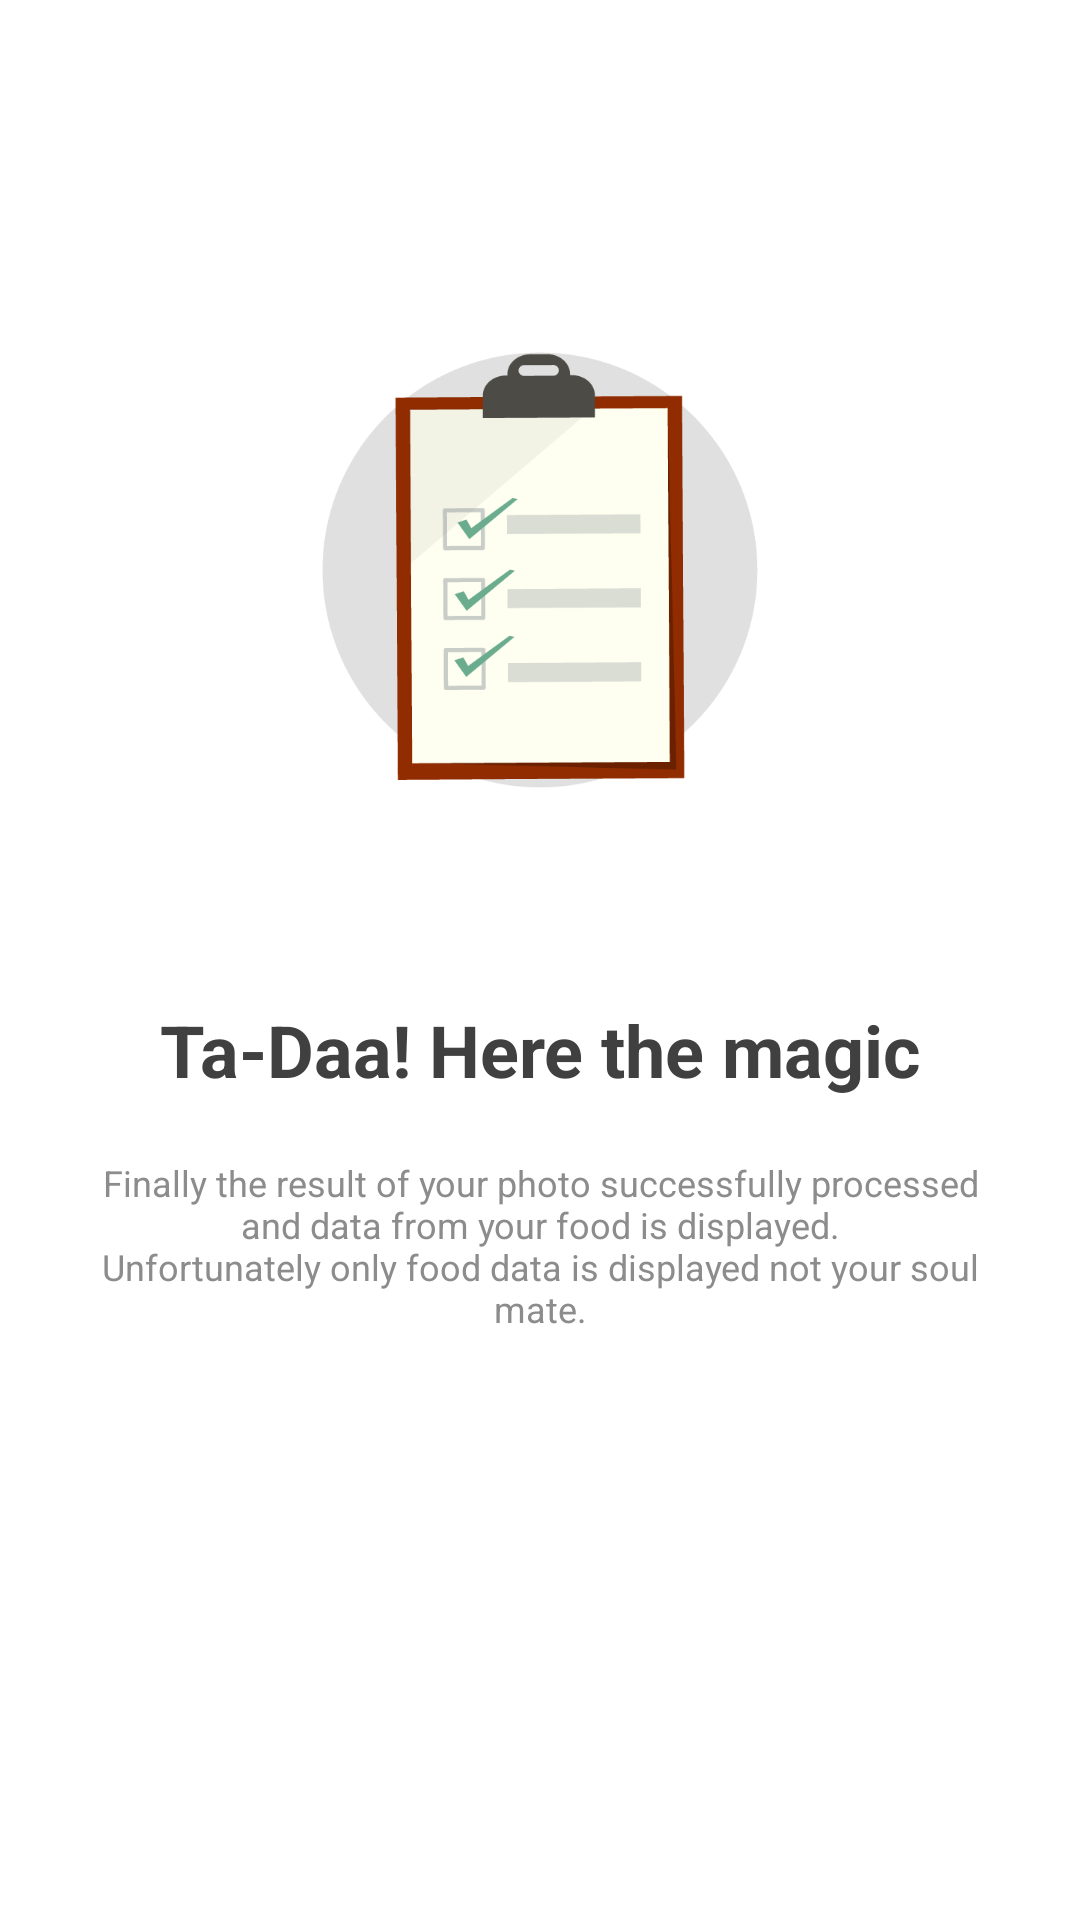

Write the Android layout XML for this screen, with the resource values it uses.
<!-- AndroidManifest.xml: application theme Theme.WhatDish -->
<!-- res/layout/fragment_intro_3.xml -->
<?xml version="1.0" encoding="utf-8"?>
<androidx.constraintlayout.widget.ConstraintLayout xmlns:android="http://schemas.android.com/apk/res/android"
    xmlns:app="http://schemas.android.com/apk/res-auto"
    android:layout_width="match_parent"
    android:layout_height="match_parent"
    android:background="#fff"
    android:orientation="vertical"
    android:padding="30dp">

    <ImageView
        android:id="@+id/imageView"
        android:layout_width="200dp"
        android:layout_height="200dp"
        android:layout_marginStart="16dp"
        android:layout_marginEnd="16dp"
        android:contentDescription="@string/desc_img_intro_3"
        android:src="@drawable/paperboard_800px"
        app:layout_constraintBottom_toBottomOf="parent"
        app:layout_constraintEnd_toEndOf="parent"
        app:layout_constraintStart_toStartOf="parent"
        app:layout_constraintTop_toTopOf="parent"
        app:layout_constraintVertical_bias="0.16000003" />

    <TextView
        android:id="@+id/textView2"
        android:layout_width="wrap_content"
        android:layout_height="wrap_content"
        android:gravity="center"
        android:text="@string/text_head_intro_3"
        android:textColor="@color/custom_black"
        android:textSize="24sp"
        android:textStyle="bold"
        app:layout_constraintBottom_toBottomOf="parent"
        app:layout_constraintEnd_toEndOf="parent"
        app:layout_constraintStart_toStartOf="parent"
        app:layout_constraintTop_toBottomOf="@+id/imageView"
        app:layout_constraintVertical_bias="0.15" />

    <TextView
        android:id="@+id/textView"
        android:layout_width="wrap_content"
        android:layout_height="wrap_content"
        android:layout_marginTop="20dp"
        android:gravity="center"
        android:text="@string/text_content_intro_3"
        android:textColor="@color/custom_black2"
        android:textSize="12sp"
        app:layout_constraintEnd_toEndOf="parent"
        app:layout_constraintStart_toStartOf="parent"
        app:layout_constraintTop_toBottomOf="@+id/textView2" />
</androidx.constraintlayout.widget.ConstraintLayout>
<!-- resources referenced by this layout -->
<resources>
  <color name="custom_black">#404040</color>
  <color name="custom_black2">#8C8C8C</color>
  <!-- drawable paperboard_800px: png bitmap (drawable, 18911 bytes) -->
  <string name="desc_img_intro_3">Illustrate 3</string>
  <string name="text_content_intro_3">
          Finally the result of your photo successfully processed and data from your food is displayed.\nUnfortunately only food data is displayed not your soul mate.
      </string>
  <string name="text_head_intro_3">Ta-Daa! Here the magic</string>
  <style name="Theme.WhatDish" parent="Theme.MaterialComponents.Light.NoActionBar">
  
          
          <item name="colorPrimary">@color/green_500</item>
          <item name="colorPrimaryVariant">@color/green_700</item>
          <item name="colorOnPrimary">@color/black</item>
          
          <item name="colorSecondary">@color/teal_200</item>
          <item name="colorSecondaryVariant">@color/teal_700</item>
          <item name="colorOnSecondary">@color/black</item>
          
          <item name="android:statusBarColor" tools:targetApi="l">?attr/colorPrimaryVariant</item>
          
      </style>
  <color name="green_500">#9ED9BB</color>
  <color name="green_700">#59BD8B</color>
  <color name="black">#FF000000</color>
  <color name="teal_200">#FF03DAC5</color>
  <color name="teal_700">#FF018786</color>
</resources>
